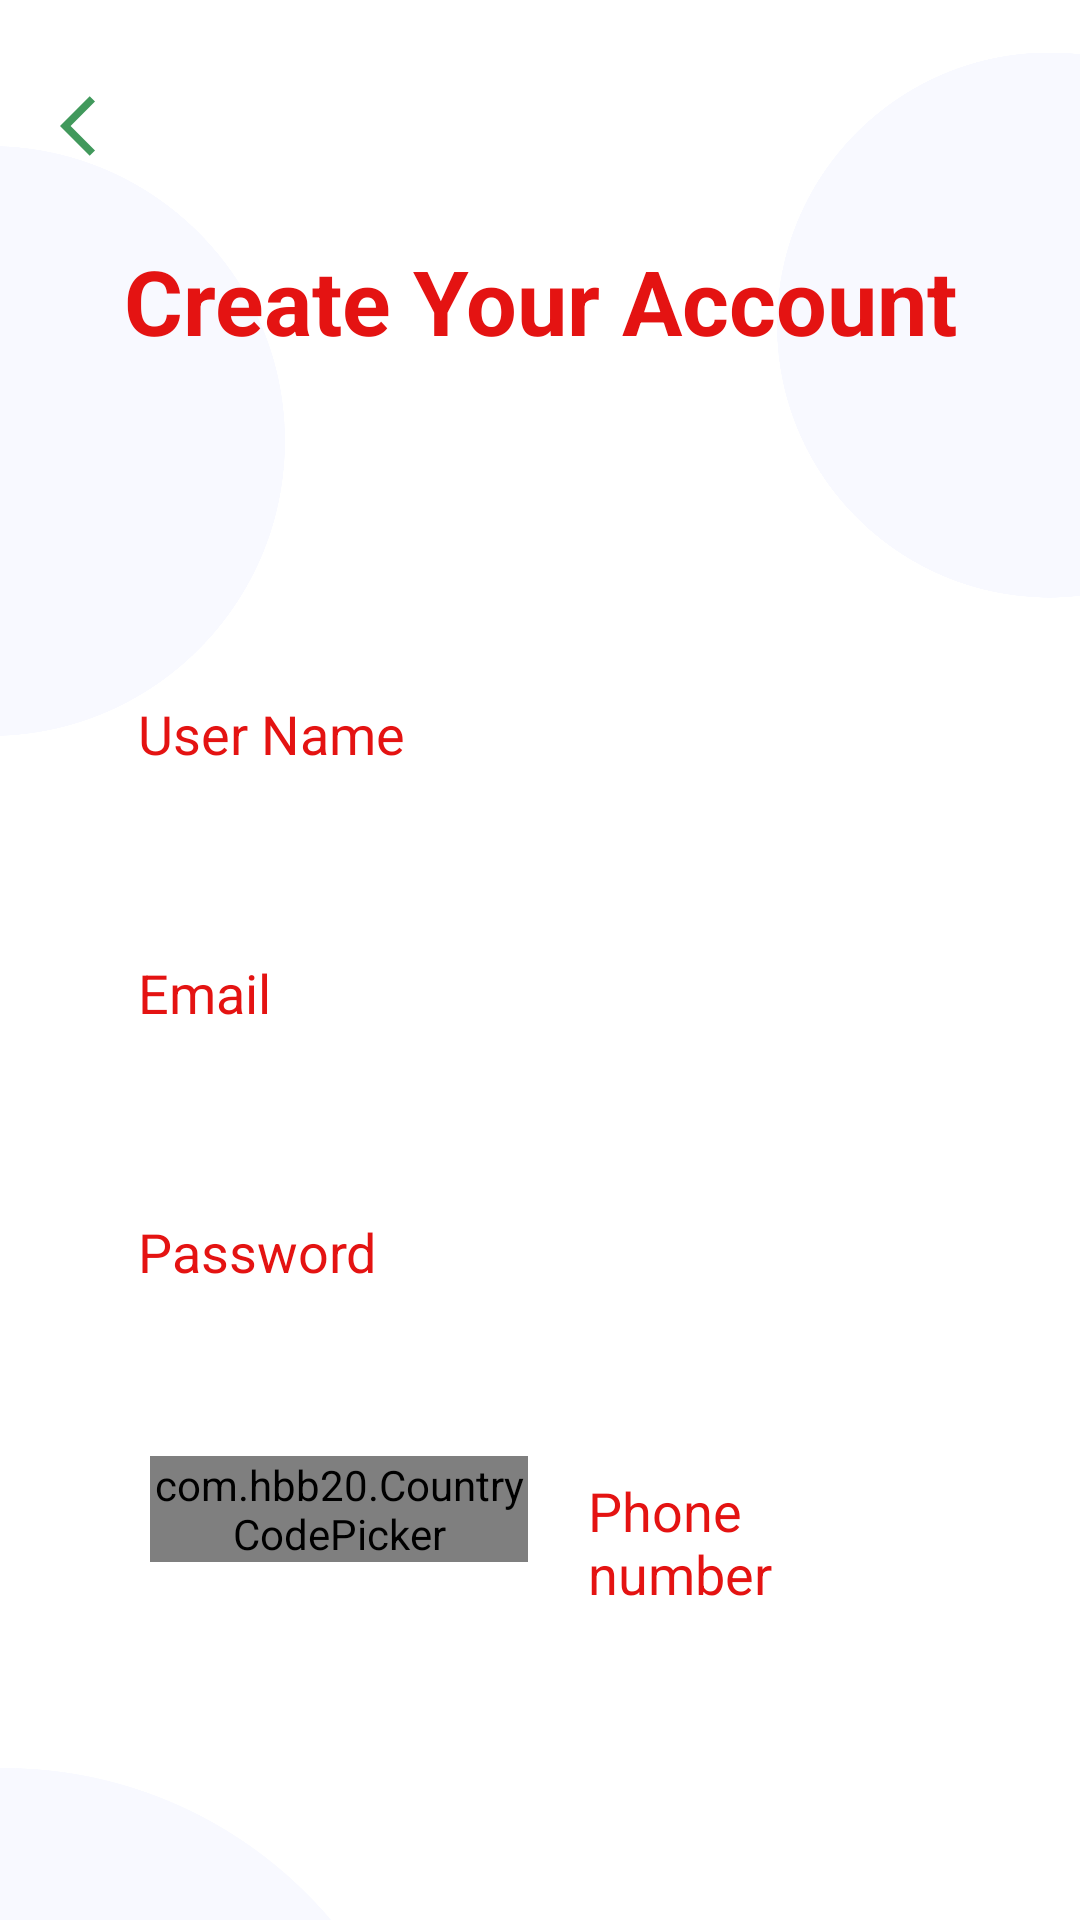

Layout XML and referenced resources for this Android screen:
<!-- AndroidManifest.xml: application theme Theme.JobFIndApp -->
<!-- res/layout/activity_registerpage.xml -->
<?xml version="1.0" encoding="utf-8"?>
<RelativeLayout xmlns:android="http://schemas.android.com/apk/res/android"
    xmlns:app="http://schemas.android.com/apk/res-auto"
    xmlns:tools="http://schemas.android.com/tools"
    android:id="@+id/main"
    android:layout_width="match_parent"
    android:layout_height="match_parent"
    tools:context=".Registerpage"
    android:background="@color/white">

    <ImageView
        android:layout_width="500dp"
        android:layout_height="300dp"
        android:layout_below="@+id/Rpass"
        android:layout_alignBottom="@+id/regbtn"
        android:layout_alignParentStart="true"
        android:layout_alignParentEnd="true"
        android:layout_marginStart="-179dp"
        android:layout_marginTop="144dp"
        android:layout_marginEnd="179dp"
        android:layout_marginBottom="-185dp"
        android:src="@drawable/logcircle" />

    <ImageView
        android:layout_width="300dp"
        android:layout_height="500dp"
        android:layout_above="@+id/regbtn"
        android:layout_alignParentStart="true"
        android:layout_alignParentEnd="true"
        android:layout_marginStart="259dp"
        android:layout_marginLeft="300dp"
        android:layout_marginTop="0dp"
        android:layout_marginEnd="-81dp"
        android:layout_marginBottom="336dp"
        android:src="@drawable/logcircle" />

    <ImageView
        android:id="@+id/imageView"
        android:layout_width="500dp"
        android:layout_height="300dp"
        android:layout_alignParentStart="true"
        android:layout_alignParentEnd="true"
        android:layout_marginStart="-102dp"
        android:layout_marginEnd="265dp"
        android:layout_marginRight="350dp"
        android:layout_marginBottom="346dp"
        android:src="@drawable/logcircle" />


    <ImageView
        android:layout_width="24dp"
        android:layout_height="24dp"
        android:layout_alignParentStart="true"
        android:src="@drawable/baseline_arrow_back_ios_24"
        android:layout_marginLeft="20dp"
        android:layout_marginTop="30dp"/>

    <TextView
        android:layout_width="match_parent"
        android:layout_height="wrap_content"
        android:text="Create Your Account"
        android:id="@+id/regtxt1"
        android:layout_marginTop="80dp"
        android:textSize="30dp"
        android:gravity="center"
        android:textStyle="bold"
        android:textColor="@color/pink"/>

    <EditText
        android:layout_width="300dp"
        android:elevation="6dp"
        android:id="@+id/Rname"
        android:fadingEdgeLength="4dp"
        android:layout_below="@id/regtxt1"
        android:layout_marginTop="96dp"
        android:textColorHint="@color/pink"
        android:layout_height="wrap_content"
        android:hint="User Name"
        android:background="@drawable/epcolor"
        android:padding="16dp"
        android:layout_marginLeft="50dp"
        android:layout_centerInParent="true"/>

    <EditText
        android:layout_width="300dp"
        android:id="@+id/Remail"
        android:layout_height="wrap_content"
        android:hint="Email"
        android:elevation="6dp"
        android:layout_below="@+id/Rname"
        android:layout_marginTop="30dp"
        android:textColorHint="@color/pink"
        android:background="@drawable/epcolor"
        android:padding="16dp"
        android:layout_marginLeft="50dp"
        android:layout_centerInParent="true"/>
    <EditText
        android:layout_width="300dp"
        android:id="@+id/Rpass"
        android:layout_height="wrap_content"
        android:hint="Password"
        android:layout_below="@+id/Remail"
        android:elevation="6dp"
        android:layout_marginTop="30dp"
        android:textColorHint="@color/pink"
        android:background="@drawable/epcolor"
        android:padding="16dp"
        android:layout_marginLeft="50dp"
        android:layout_centerInParent="true"/>
    <LinearLayout
        android:layout_width="match_parent"
        android:layout_height="wrap_content"
        android:orientation="horizontal"/>

    <com.hbb20.CountryCodePicker
        android:layout_width="126dp"
        android:layout_height="wrap_content"
        android:id="@+id/country"
        android:layout_below="@+id/Rpass"
        android:layout_marginTop="40dp"
        android:layout_marginLeft="50dp"
        android:layout_marginRight="50dp"/>

    <EditText
        android:id="@+id/number"
        android:layout_width="174dp"
        android:layout_height="wrap_content"
        android:layout_below="@id/Rpass"
        android:layout_alignStart="@+id/country"
        android:layout_alignParentEnd="true"
        android:layout_marginStart="130dp"
        android:layout_marginLeft="180dp"
        android:layout_marginTop="30dp"
        android:textColorHint="@color/pink"
        android:layout_marginEnd="57dp"
        android:elevation="6dp"
        android:background="@drawable/epcolor"
        android:hint="Phone number"
        android:padding="16dp" />

    <Button
        android:layout_width="300dp"
        android:layout_height="wrap_content"
        android:layout_below="@+id/number"
        android:layout_marginTop="90dp"
        android:layout_centerInParent="true"
        android:text="Go"
        android:id="@+id/regbtn"
        android:textSize="18dp"
        android:textColor="@color/white"
        android:background="@drawable/gobtn"/>



</RelativeLayout>
<!-- resources referenced by this layout -->
<resources>
  <color name="pink">#E41312</color>
  <color name="white">#FFFFFFFF</color>
  <!-- drawable baseline_arrow_back_ios_24 (drawable) -->
  <vector xmlns:android="http://schemas.android.com/apk/res/android" android:autoMirrored="true" android:height="24dp" android:tint="#41995C" android:viewportHeight="24" android:viewportWidth="24" android:width="24dp">
        
      <path android:fillColor="@android:color/white" android:pathData="M11.67,3.87L9.9,2.1 0,12l9.9,9.9 1.77,-1.77L3.54,12z"/>
      
  </vector>
  <!-- drawable gobtn (drawable) -->
  <?xml version="1.0" encoding="utf-8"?>
  <shape xmlns:android="http://schemas.android.com/apk/res/android">
  <solid
      android:color="@color/Green"/>
      <corners
          android:radius="10dp"/>
  </shape>
  <!-- drawable logcircle: png bitmap (drawable, 52946 bytes) -->
  <style name="Theme.JobFIndApp" parent="JobFIndApp" />
  <color name="Green">#41995C</color>
  <style name="JobFIndApp" parent="Theme.AppCompat.DayNight.NoActionBar">
      </style>
</resources>
